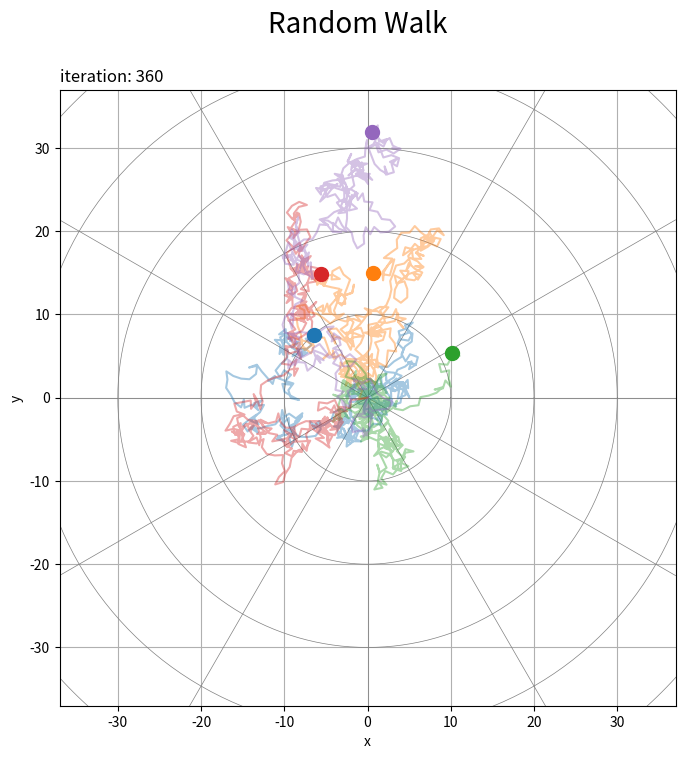

Write the Python code that produced this figure. (Note: this script raises an exception after producing the figure.)

# 2次元(全方向)ランダムウォークの作図

# %%

# 利用するライブラリ
import matplotlib.pyplot as plt
from matplotlib.animation import FuncAnimation
import numpy as np

# %%

### 乱数の生成

# 試行回数を指定
max_iter = 360

# サンプルサイズを指定
sample_size = 5

# 乱数を生成
random_arr = np.random.uniform(low=0, high=2*np.pi, size=(sample_size, max_iter)) # ラジアン

# 試行ごとに集計
x_arr = np.cumsum(
    np.hstack([np.zeros((sample_size, 1)), np.cos(random_arr)]), # 初期値を追加
    axis=1
)
y_arr = np.cumsum(
    np.hstack([np.zeros((sample_size, 1)), np.sin(random_arr)]), # 初期値を追加
    axis=1
)

# %%

### 装飾用の値の作成

# グラフサイズを設定
margin_rate = 0.1
axis_size = np.ceil(np.max([np.abs(x_arr), np.abs(y_arr)]))
axis_size = np.ceil(axis_size * (1+margin_rate)) # 余白を追加

# 目盛間隔を設定
tick_val = 10

# ノルム目盛線の座標を作成
circle_r_vec = np.arange(start=tick_val, stop=axis_size*np.sqrt(2), step=tick_val)
circle_t_vec = np.linspace(start=0, stop=2*np.pi, num=361)
circle_t_arr = circle_t_vec[np.newaxis, :].repeat(repeats=len(circle_r_vec), axis=0)
circle_x_arr = circle_r_vec[:, np.newaxis] * np.cos(circle_t_arr)
circle_y_arr = circle_r_vec[:, np.newaxis] * np.sin(circle_t_arr)

# 半円(範囲π)における目盛数を指定
tick_num = 6

# 目盛線の傾きを作成
diag_i_vec = np.arange(stop=tick_num)
diag_t_vec = diag_i_vec/tick_num * np.pi
diag_a_vec = np.tan(diag_t_vec)

# %%

### グラフの作図：(座標軸のみ)

# 2Dランダムウォークを作図
fig, ax = plt.subplots(figsize=(8, 8), facecolor='white')
ax.plot(circle_x_arr.T, circle_y_arr.T, color='gray', linewidth=0.5) # ノルム目盛線
for tick_i in range(tick_num):
    ax.axline(xy1=[0, 0], slope=diag_a_vec[tick_i], color='gray', linewidth=0.5) # 角度目盛線
ax.plot(x_arr.T, y_arr.T, alpha=0.4) # 軌跡
for s in range(sample_size):
    ax.scatter(x_arr[s, max_iter], y_arr[s, max_iter], s=100, zorder=10) # 最終地点
ax.set_xlim(xmin=-axis_size, xmax=axis_size)
ax.set_ylim(ymin=-axis_size, ymax=axis_size)
ax.set_xlabel('x')
ax.set_ylabel('y')
ax.set_title('iteration: '+str(max_iter), loc='left')
fig.suptitle('Random Walk', fontsize=20)
ax.grid()
ax.set_aspect('equal')

# グラフを書出
plt.savefig(fname='../figure/RandomWalk/2d_360_xy_n.png', dpi=250)

plt.show()

# %%

### アニメーションの作図：(座標軸のみ)

# グラフオブジェクトを初期化
fig, ax = plt.subplots(figsize=(8, 8), facecolor='white')
fig.suptitle('Random Walk', fontsize=20)

# 作図処理を定義
def update(i):
    
    # 前フレームのグラフを初期化
    plt.cla()
    
    # 2Dランダムウォークを作図
    ax.plot(circle_x_arr.T, circle_y_arr.T, color='gray', linewidth=0.5) # ノルム目盛線
    for tick_i in range(tick_num):
        ax.axline(xy1=[0, 0], slope=diag_a_vec[tick_i], color='gray', linewidth=0.5) # 角度目盛線
    ax.plot(x_arr.T[:i+1], y_arr.T[:i+1], alpha=0.4) # 軌跡
    for s in range(sample_size):
        ax.scatter(x_arr[s, i], y_arr[s, i], s=100, zorder=10) # 現在地点
    ax.set_xlim(xmin=-axis_size, xmax=axis_size)
    ax.set_ylim(ymin=-axis_size, ymax=axis_size)
    ax.set_xlabel('x')
    ax.set_ylabel('y')
    ax.set_title('iteration: '+str(i), loc='left')
    ax.grid()
    ax.set_aspect('equal')

# 動画を作成
ani = FuncAnimation(fig=fig, func=update, frames=max_iter+1, interval=100)

# 動画を書出
ani.save(
    filename='../figure/RandomWalk/2d_360_xy_n.mp4', dpi=250, 
    progress_callback = lambda i, n: print(f'frame: {i} / {n}')
)

# %%

### グラフの作成：(サンプル軸あり)

# グラフサイズを設定
margin_rate = 0.1
axis_size  = np.max([np.abs(x_arr), np.abs(y_arr)])
axis_size  = np.ceil(axis_size * (1+margin_rate)) # 余白を追加
axis_s_min = -sample_size * margin_rate # 余白を追加

# 配色の共通化用のカラーマップを作成
cmap = plt.get_cmap("tab10")

# 2Dランダムウォークを作図
fig, ax = plt.subplots(figsize=(12, 12), facecolor='white', 
                       subplot_kw={'projection': '3d'})
for s in range(sample_size):

    # 最終値を取得
    x = x_arr[s, max_iter]
    y = y_arr[s, max_iter]

    ax.plot(x_arr[s], y_arr[s], zs=axis_s_min, zdir='z', 
            color=cmap(s), alpha=0.4, linewidth=1, linestyle='dashed') # xy面の軌跡
    ax.plot(x_arr[s], np.repeat(s, repeats=max_iter+1), zs=axis_size, zdir='y', 
            color=cmap(s), alpha=0.4, linewidth=1, linestyle='dashed') # x面の軌跡
    ax.plot(y_arr[s], np.repeat(s, repeats=max_iter+1), zs=-axis_size, zdir='x', 
            color=cmap(s), alpha=0.4, linewidth=1, linestyle='dashed') # y面の軌跡
    ax.scatter([x, x, -axis_size], 
               [y, axis_size, y], 
               [axis_s_min, s, s], 
               s=100, fc='none', ec=cmap(s)) # 面ごとの最終地点
    ax.quiver(x, y, s, 
              [0, -axis_size-x, 0], [0, 0, axis_size-y], [axis_s_min-s, 0, 0], 
              arrow_length_ratio=0, color=cmap(s), linewidth=1, linestyle='dotted') # 点の目盛線
    ax.plot(x_arr[s], y_arr[s], s, color=cmap(s), alpha=0.4) # 軌跡
    ax.scatter(x, y, s, color=cmap(s), s=100) # 最終地点
ax.set_xlim(xmin=-axis_size, xmax=axis_size)
ax.set_ylim(ymin=-axis_size, ymax=axis_size)
ax.set_xlabel('x')
ax.set_ylabel('y')
ax.set_zlabel('sample')
ax.set_title('iteration: '+str(max_iter), loc='left')
fig.suptitle('Random Walk', fontsize=20)
ax.set_box_aspect((1, 1, 0.5))
#ax.view_init(elev=0, azim=270) # 表示アングル

# グラフを書出
plt.savefig(fname='../figure/RandomWalk/2d_360_xys_n.png', dpi=250)

plt.show()

# %%

### アニメーションの作成：(サンプル軸あり)

# グラフサイズを設定
margin_rate = 0.1
axis_size  = np.max([np.abs(x_arr), np.abs(y_arr)])
axis_size  = np.ceil(axis_size * (1+margin_rate)) # 余白を追加
axis_s_min = -sample_size * margin_rate # 余白を追加

# グラフオブジェクトを初期化
fig, ax = plt.subplots(figsize=(12, 12), facecolor='white', 
                       subplot_kw={'projection': '3d'})
fig.suptitle('Random Walk', fontsize=20)

# 配色の共通化用のカラーマップを作成
cmap = plt.get_cmap("tab10")

# 作図処理を定義
def update(i):
    
    # 前フレームのグラフを初期化
    plt.cla()
    
    # 2Dランダムウォークを作図
    for s in range(sample_size):
        
        # 現在値を取得
        x = x_arr[s, i]
        y = y_arr[s, i]

        '''
        ax.plot(x_arr[s, :i+1], y_arr[s, :i+1], zs=axis_s_min, zdir='z', 
                color=cmap(s), alpha=0.4, linewidth=1, linestyle='dashed') # xy面の軌跡
        ax.plot(x_arr[s, :i+1], np.repeat(s, repeats=i+1), zs=axis_size, zdir='y', 
                color=cmap(s), alpha=0.4, linewidth=1, linestyle='dashed') # x面の軌跡
        ax.plot(y_arr[s, :i+1], np.repeat(s, repeats=i+1), zs=-axis_size, zdir='x', 
                color=cmap(s), alpha=0.4, linewidth=1, linestyle='dashed') # y面の軌跡
        ax.scatter([x, x, -axis_size], 
                  [y, axis_size, y], 
                  [axis_s_min, s, s], 
                  s=100, fc='none', ec=cmap(s)) # 面ごとの現在地点
        ax.quiver(x, y, s, 
                  [0, -axis_size-x, 0], [0, 0, axis_size-y], [axis_s_min-s, 0, 0], 
                  arrow_length_ratio=0, color=cmap(s), linewidth=1, linestyle='dotted') # 点の目盛線
        '''
        ax.plot(x_arr[s, :i+1], y_arr[s, :i+1], s, color=cmap(s), alpha=0.4) # 軌跡
        ax.scatter(x, y, s, color=cmap(s), s=100) # 現在地点
    ax.set_xlim(xmin=-axis_size, xmax=axis_size)
    ax.set_ylim(ymin=-axis_size, ymax=axis_size)
    ax.set_xlabel('x')
    ax.set_ylabel('y')
    ax.set_zlabel('sample')
    ax.set_title('iteration: '+str(i), loc='left')
    ax.set_box_aspect((1, 1, 0.5))
    ax.view_init(elev=30, azim=i) # 表示アングル

# 動画を作成
ani = FuncAnimation(fig=fig, func=update, frames=max_iter+1, interval=100)

# 動画を書出
ani.save(
    filename='../figure/RandomWalk/2d_360_xys_n.mp4', dpi=250, 
    progress_callback = lambda i, n: print(f'frame: {i} / {n}')
)

# %%

### グラフの作成：(時間軸あり)

# グラフサイズを設定
margin_rate = 0.1
axis_size  = np.max([np.abs(x_arr), np.abs(y_arr)])
axis_size  = np.ceil(axis_size * (1+margin_rate)) # 余白を追加
axis_i_min = -max_iter * margin_rate
axis_i_max = max_iter * (1+margin_rate)

# 配色の共通化用のカラーマップを作成
cmap = plt.get_cmap("tab10")

# 2Dランダムウォークを作図
fig, ax = plt.subplots(figsize=(15, 14), facecolor='white', 
                       subplot_kw={'projection': '3d'})
for s in range(sample_size):

    # 最終値を取得
    x = x_arr[s, max_iter]
    y = y_arr[s, max_iter]
    
    ax.plot(x_arr[s], y_arr[s], zs=axis_i_min, zdir='x', 
            color=cmap(s), alpha=0.4, linewidth=1, linestyle='dashed') # xy面の軌跡
    ax.plot(np.arange(max_iter+1), x_arr[s], zs=-axis_size, zdir='z', 
            color=cmap(s), alpha=0.4, linewidth=1, linestyle='dashed') # ix面の軌跡
    ax.plot(np.arange(max_iter+1), y_arr[s], zs=axis_size, zdir='y', 
            color=cmap(s), alpha=0.4, linewidth=1, linestyle='dashed') # iy面の軌跡
    ax.scatter([axis_i_min, max_iter, max_iter], 
               [x, x, axis_size], 
               [y, -axis_size, y], 
               s=100, fc='none', ec=cmap(s)) # 面ごとの最終地点
    ax.quiver(max_iter, x, y, 
              [axis_i_min-max_iter, 0, 0], [0, 0, axis_size-x], [0, -axis_size-y, 0], 
              arrow_length_ratio=0, color=cmap(s), linewidth=1, linestyle='dotted') # 点の目盛線
    ax.plot(np.arange(max_iter+1), x_arr[s], y_arr[s], color=cmap(s), alpha=0.4) # 軌跡
    ax.scatter(max_iter, x, y, color=cmap(s), s=100) # 最終地点
ax.set_xlim(xmin=axis_i_min, xmax=axis_i_max)
ax.set_ylim(ymin=-axis_size, ymax=axis_size)
ax.set_zlim(zmin=-axis_size, zmax=axis_size)
ax.set_xlabel('iteration')
ax.set_ylabel('x')
ax.set_zlabel('y')
ax.set_title('iteration: '+str(max_iter), loc='left')
fig.suptitle('Random Walk', fontsize=20)
ax.set_box_aspect((2, 1, 1))
#ax.view_init(elev=0, azim=0) # 表示アングル

# グラフを書出
plt.savefig(fname='../figure/RandomWalk/2d_360_ixy_n.png', dpi=250)

plt.show()

# %%

### アニメーションの作成：(時間軸あり)

# グラフサイズを設定
margin_rate = 0.1
axis_size  = np.max([np.abs(x_arr), np.abs(y_arr)])
axis_size  = np.ceil(axis_size * (1+margin_rate)) # 余白を追加
axis_i_min = -max_iter * margin_rate
axis_i_max = max_iter * (1+margin_rate)

# グラフオブジェクトを初期化
fig, ax = plt.subplots(figsize=(15, 14), facecolor='white', 
                       subplot_kw={'projection': '3d'})
fig.suptitle('Random Walk', fontsize=20)

# 配色の共通化用のカラーマップを作成
cmap = plt.get_cmap("tab10")

# 作図処理を定義
def update(i):
    
    # 前フレームのグラフを初期化
    plt.cla()
    
    # 2Dランダムウォークを作図
    for s in range(sample_size):

        # 現在値を取得
        x = x_arr[s, i]
        y = y_arr[s, i]

        ax.plot(x_arr[s, :i+1], y_arr[s, :i+1], zs=axis_i_min, zdir='x', 
                color=cmap(s), alpha=0.4, linewidth=1, linestyle='dashed') # xy面の軌跡
        ax.plot(np.arange(i+1), x_arr[s, :i+1], zs=-axis_size, zdir='z', 
                color=cmap(s), alpha=0.4, linewidth=1, linestyle='dashed') # ix面の軌跡
        ax.plot(np.arange(i+1), y_arr[s, :i+1], zs=axis_size, zdir='y', 
                color=cmap(s), alpha=0.4, linewidth=1, linestyle='dashed') # iy面の軌跡
        ax.scatter([axis_i_min, i, i], 
                   [x, x, axis_size], 
                   [y, -axis_size, y], 
                   s=100, fc='none', ec=cmap(s)) # 面ごとの現在地点
        ax.quiver(i, x, y, 
                [axis_i_min-i, 0, 0], [0, 0, axis_size-x], [0, -axis_size-y, 0], 
                arrow_length_ratio=0, color=cmap(s), linewidth=1, linestyle='dotted') # 点の目盛線
        ax.plot(np.arange(i+1), x_arr[s, :i+1], y_arr[s, :i+1], color=cmap(s), alpha=0.4) # 軌跡
        ax.scatter(i, x, y, color=cmap(s), s=100) # 現在地点
    ax.set_xlim(xmin=axis_i_min, xmax=axis_i_max)
    ax.set_ylim(ymin=-axis_size, ymax=axis_size)
    ax.set_zlim(zmin=-axis_size, zmax=axis_size)
    ax.set_xlabel('iteration')
    ax.set_ylabel('x')
    ax.set_zlabel('y')
    ax.set_title('iteration: '+str(i), loc='left')
    ax.set_box_aspect((2, 1, 1))
    #ax.view_init(elev=0, azim=0) # 表示アングル

# 動画を作成
ani = FuncAnimation(fig=fig, func=update, frames=max_iter+1, interval=100)

# 動画を書出
ani.save(
    filename='../figure/RandomWalk/2d_360_ixy_n.mp4', dpi=250, 
    progress_callback = lambda i, n: print(f'frame: {i} / {n}')
)

# %%


